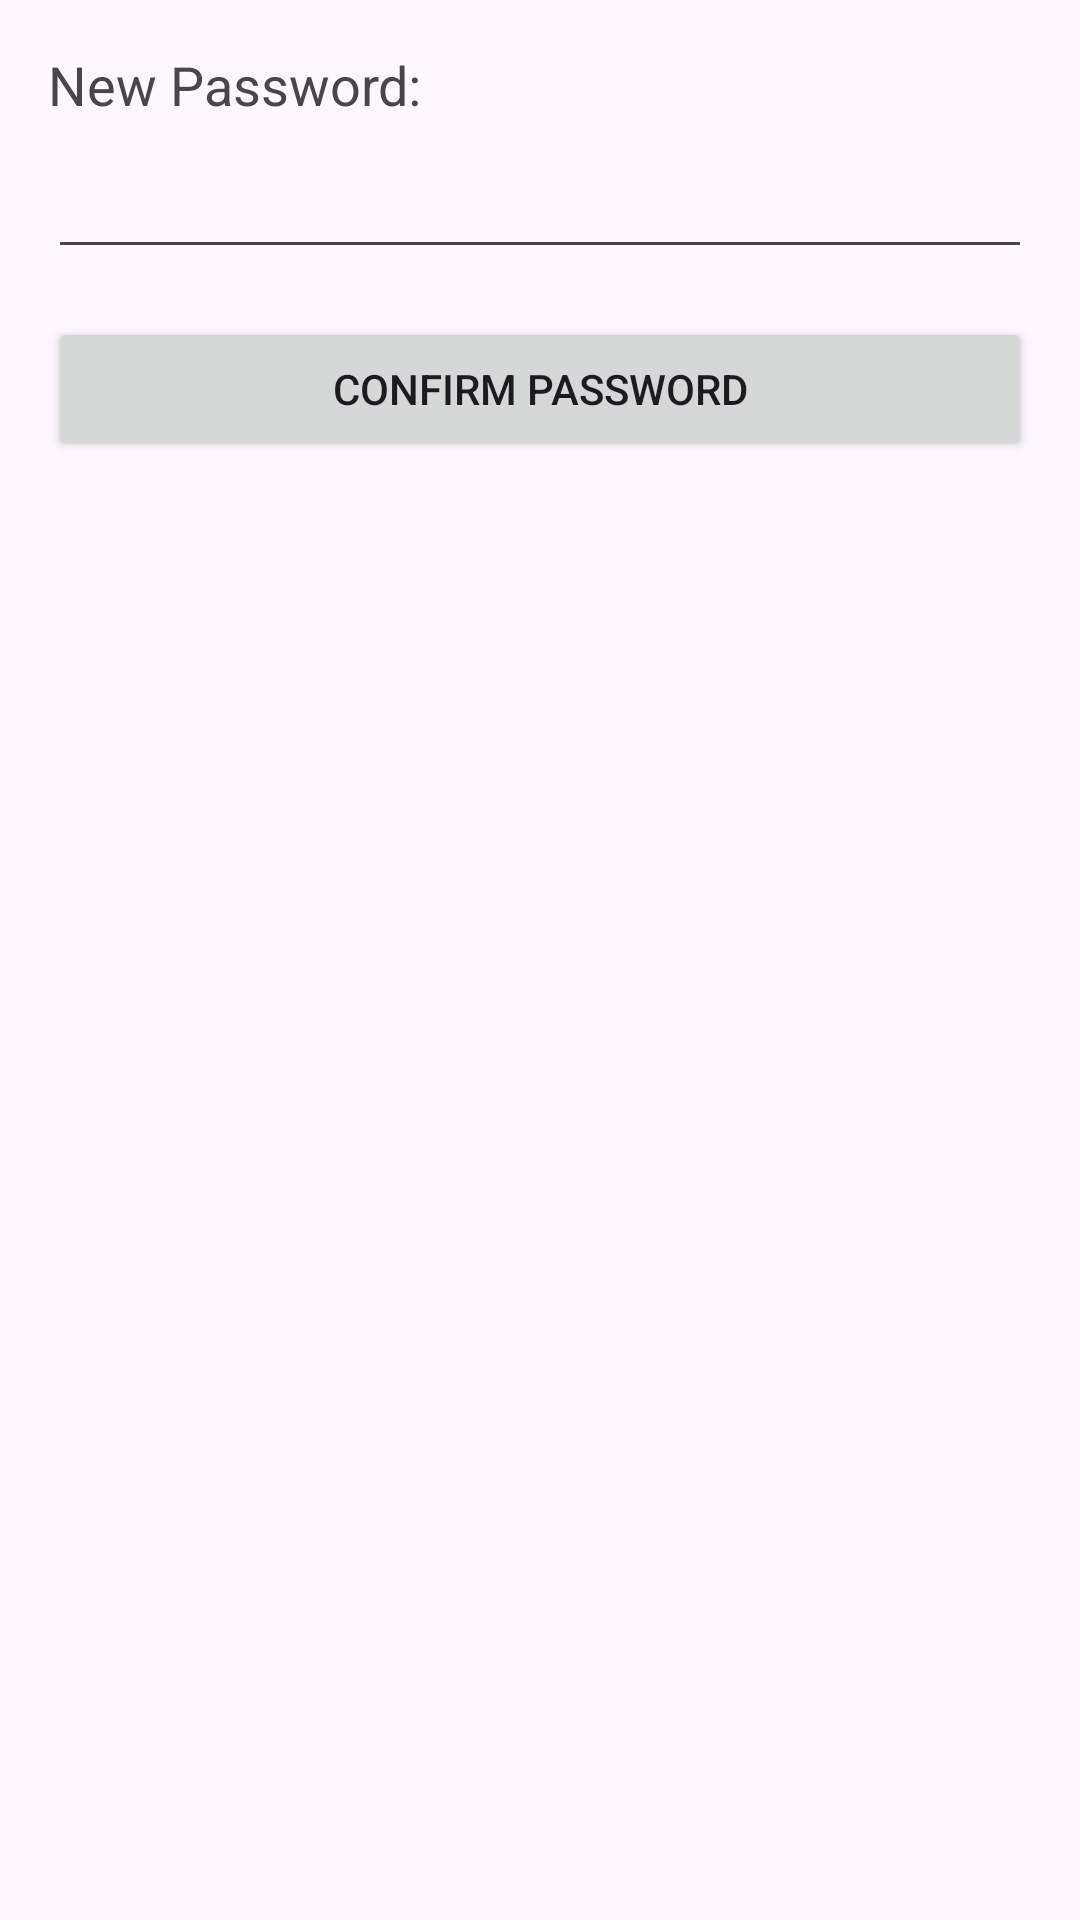

The Android layout XML behind this screen, and the referenced resources:
<!-- AndroidManifest.xml: application theme Theme.Parkmanagement -->
<!-- res/layout/managerpassword.xml -->
<?xml version="1.0" encoding="utf-8"?>
<LinearLayout xmlns:android="http://schemas.android.com/apk/res/android"
    xmlns:tools="http://schemas.android.com/tools"
    android:layout_width="match_parent"
    android:layout_height="match_parent"
    android:orientation="vertical"
    android:padding="16dp">

    <TextView
        android:layout_width="wrap_content"
        android:layout_height="wrap_content"
        android:text="New Password:"
        android:textSize="18sp"
        android:layout_marginBottom="8dp"/>

    <EditText
        android:id="@+id/newPasswordField"
        android:layout_width="match_parent"
        android:layout_height="wrap_content"
        android:inputType="textPassword"
        android:layout_marginBottom="16dp"/>

    <Button
        android:id="@+id/confirmButton"
        android:layout_width="match_parent"
        android:layout_height="wrap_content"
        android:text="Confirm Password"
        android:layout_marginBottom="16dp"/>

</LinearLayout>
<!-- resources referenced by this layout -->
<resources>
  <style name="Theme.Parkmanagement" parent="Base.Theme.Parkmanagement" />
  <style name="Base.Theme.Parkmanagement" parent="Theme.Material3.DayNight.NoActionBar">
          
          
      </style>
</resources>
